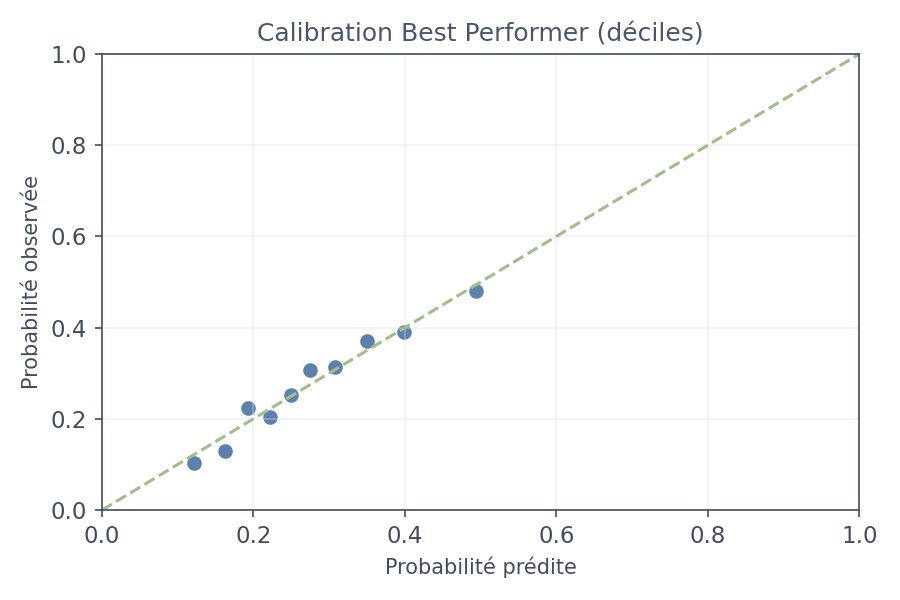

The table this chart was drawn from, first rows:
bin_id, bin, mean_pred, observed, n
1, (0.0512, 0.147], 0.122, 0.104, 202
2, (0.147, 0.179], 0.1629, 0.1287, 202
3, (0.179, 0.207], 0.1931, 0.2228, 202
4, (0.207, 0.236], 0.2219, 0.204, 201
5, (0.236, 0.262], 0.249, 0.2525, 202
6, (0.262, 0.29], 0.2747, 0.3069, 202
7, (0.29, 0.329], 0.308, 0.3134, 201
8, (0.329, 0.374], 0.3503, 0.3713, 202
9, (0.374, 0.425], 0.3987, 0.3911, 202
10, (0.425, 0.62], 0.4942, 0.4802, 202
